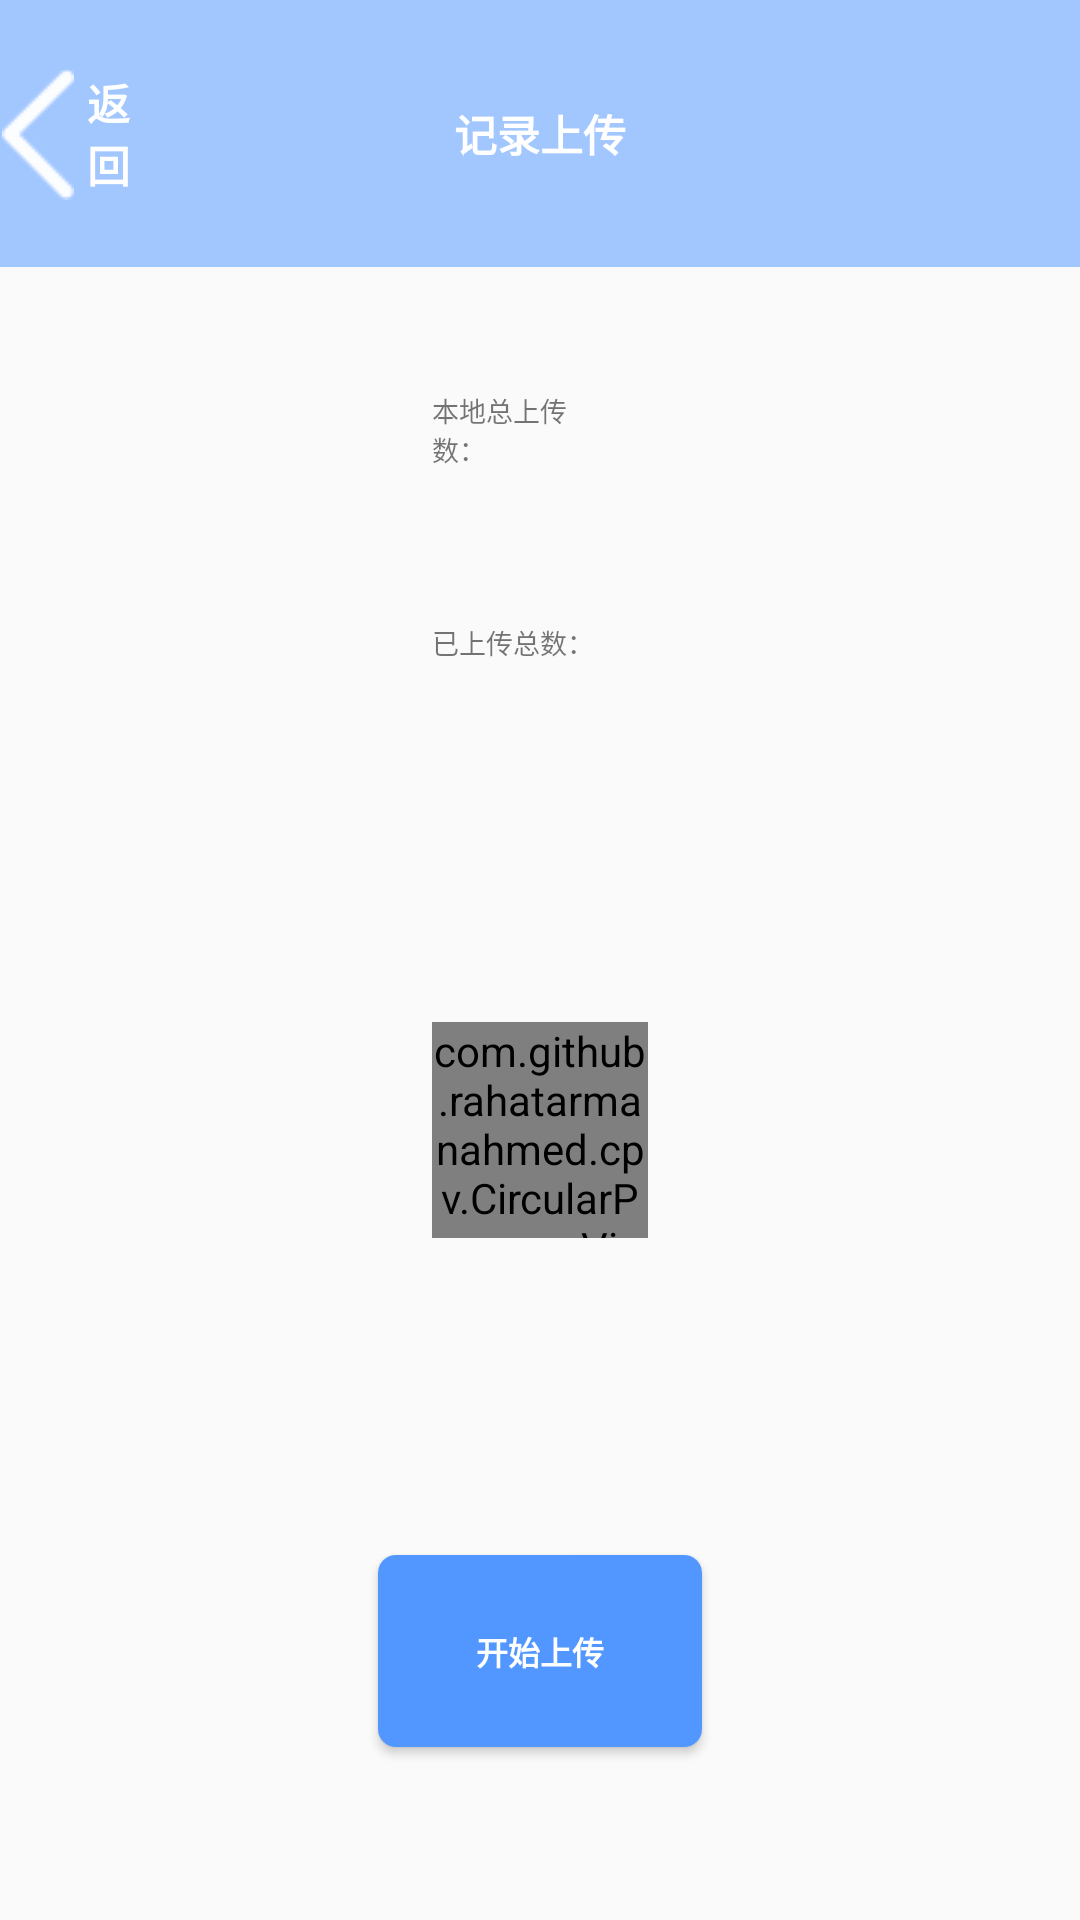

Layout XML and referenced resources for this Android screen:
<!-- AndroidManifest.xml: application theme AppTheme -->
<!-- res/layout/activity_record_upload.xml -->
<?xml version="1.0" encoding="utf-8"?>
<androidx.constraintlayout.widget.ConstraintLayout
    android:layout_height="match_parent"
    android:layout_width="match_parent"
    xmlns:android="http://schemas.android.com/apk/res/android"
    xmlns:app="http://schemas.android.com/apk/res-auto">

    <TextView
        android:id="@+id/tv_top"
        android:layout_width="0dp"
        android:layout_height="0dp"
        android:textColor="@color/white"
        android:textStyle="bold"
        android:gravity="center"
        android:text="记录上传"
        android:textSize="@dimen/x48"
        android:background="@color/bg_blue"
        app:layout_constraintLeft_toLeftOf="parent"
        app:layout_constraintRight_toRightOf="parent"
        app:layout_constraintTop_toTopOf="parent"
        app:layout_constraintHeight_percent="0.138888888"
        />

    
    <ImageButton
        android:id="@+id/ib_back"
        android:layout_width="0dp"
        android:layout_height="0dp"
        app:layout_constraintTop_toTopOf="parent"
        app:layout_constraintLeft_toLeftOf="parent"
        app:layout_constraintWidth_percent="0.07"
        app:layout_constraintHeight_percent="0.138888888"
        style="@style/nullbg"
        android:src="@drawable/back"/>

    <TextView
        android:id="@+id/tv_back"
        android:layout_width="0dp"
        android:layout_height="0dp"
        android:text="返回"
        android:textColor="@color/white"
        android:textStyle="bold"
        android:textSize="@dimen/x48"
        app:layout_constraintTop_toTopOf="parent"
        app:layout_constraintLeft_toRightOf="@+id/ib_back"
        app:layout_constraintWidth_percent="0.06"
        app:layout_constraintHeight_percent="0.138888888"
        style="@style/nullbg"
        android:src="@drawable/back"/>

    <TextView
        android:id="@+id/tv_up_count"
        android:layout_width="0dp"
        android:layout_height="0dp"
        android:text="已上传总数："
        android:gravity="center|left"
        android:textSize="@dimen/x30"
        app:layout_constraintLeft_toLeftOf="@+id/progress_view"
        app:layout_constraintTop_toTopOf="parent"
        app:layout_constraintBottom_toBottomOf="parent"
        app:layout_constraintHeight_percent="0.08"
        app:layout_constraintVertical_bias="0.32"
        app:layout_constraintWidth_percent="0.15"/>

    <TextView
        android:id="@+id/tv_up_count_value"
        android:layout_width="0dp"
        android:layout_height="0dp"
        android:gravity="center|left"
        android:textSize="@dimen/x30"
        app:layout_constraintTop_toTopOf="@+id/tv_up_count"
        app:layout_constraintBottom_toBottomOf="@+id/tv_up_count"
        app:layout_constraintStart_toEndOf="@+id/tv_up_count"
        app:layout_constraintWidth_percent="0.1"/>

    <TextView
        android:id="@+id/tv_total_count_value"
        android:layout_width="0dp"
        android:layout_height="0dp"
        android:gravity="center|left"
        android:textSize="@dimen/x30"
        app:layout_constraintTop_toTopOf="@+id/tv_total_count"
        app:layout_constraintBottom_toBottomOf="@+id/tv_total_count"
        app:layout_constraintStart_toEndOf="@+id/tv_total_count"
        app:layout_constraintWidth_percent="0.1"/>

    <TextView
        android:id="@+id/tv_total_count"
        android:layout_width="0dp"
        android:layout_height="0dp"
        android:gravity="center|left"
        android:text="本地总上传数："
        android:textSize="@dimen/x30"
        app:layout_constraintRight_toLeftOf="@+id/tv_total_count_value"
        app:layout_constraintTop_toTopOf="parent"
        app:layout_constraintBottom_toBottomOf="parent"
        app:layout_constraintLeft_toLeftOf="@+id/progress_view"
        app:layout_constraintRight_toRightOf="parent"
        app:layout_constraintHeight_percent="0.08"
        app:layout_constraintVertical_bias="0.2"
        app:layout_constraintWidth_percent="0.15"
        app:layout_constraintHorizontal_bias="0.3"/>

    <com.github.rahatarmanahmed.cpv.CircularProgressView
        xmlns:app="http://schemas.android.com/apk/res-auto"
        android:id="@+id/progress_view"
        android:layout_width="0dp"
        android:layout_height="0dp"
        app:layout_constraintWidth_percent="0.2"
        app:layout_constraintVertical_bias="0.6"
        app:cpv_animAutostart="false"
        app:cpv_indeterminate="false"
        app:cpv_maxProgress="100"
        app:cpv_progress="0"
        app:cpv_color="@color/font_green"
        app:layout_constraintBottom_toBottomOf="parent"
        app:layout_constraintLeft_toLeftOf="parent"
        app:layout_constraintRight_toRightOf="parent"
        app:layout_constraintTop_toTopOf="parent"
        app:layout_constraintDimensionRatio="1:1"/>

    <com.github.rahatarmanahmed.cpv.CircularProgressView
        xmlns:app="http://schemas.android.com/apk/res-auto"
        android:id="@+id/progress_view_mini"
        android:visibility="invisible"
        android:layout_width="0dp"
        android:layout_height="0dp"
        app:layout_constraintWidth_percent="0.1"
        app:layout_constraintVertical_bias="0.57"
        app:cpv_animAutostart="true"
        app:cpv_indeterminate="true"
        app:layout_constraintBottom_toBottomOf="parent"
        app:layout_constraintLeft_toLeftOf="parent"
        app:layout_constraintRight_toRightOf="parent"
        app:layout_constraintTop_toTopOf="parent"
        app:layout_constraintDimensionRatio="1:1"
        />

    <ImageView
        android:visibility="invisible"
        android:id="@+id/iv_success_base"
        android:layout_width="0dp"
        android:layout_height="0dp"
        android:padding="5dp"
        android:src="@drawable/success"
        android:layout_gravity="center"
        app:layout_constraintWidth_percent="0.1"
        app:layout_constraintVertical_bias="0.57"
        app:layout_constraintDimensionRatio="1:1"
        app:layout_constraintLeft_toLeftOf="parent"
        app:layout_constraintRight_toRightOf="parent"
        app:layout_constraintBottom_toBottomOf="parent"
        app:layout_constraintTop_toTopOf="parent"
        />

    <Button
        android:id="@+id/btn_check"
        android:layout_width="0dp"
        android:layout_height="0dp"
        android:text="开始上传"
        android:textStyle="bold"
        android:textSize="@dimen/x36"
        android:textColor="@color/white"
        android:gravity="center"
        android:background="@drawable/rect_dark_blue"
        app:layout_constraintTop_toTopOf="parent"
        app:layout_constraintLeft_toLeftOf="parent"
        app:layout_constraintBottom_toBottomOf="parent"
        app:layout_constraintRight_toRightOf="parent"
        app:layout_constraintVertical_bias="0.9"
        app:layout_constraintWidth_percent="0.3"
        app:layout_constraintHeight_percent="0.1"
        />
</androidx.constraintlayout.widget.ConstraintLayout>
<!-- resources referenced by this layout -->
<resources>
  <color name="bg_blue">#a2c7ff</color>
  <color name="font_green">#0fcc68</color>
  <color name="white">#FFFFFF</color>
  <dimen name="x30">30dp</dimen>
  <dimen name="x36">36dp</dimen>
  <dimen name="x48">48dp</dimen>
  <!-- drawable back: png bitmap (drawable, 1493 bytes) -->
  <!-- drawable rect_dark_blue (drawable) -->
  <?xml version="1.0" encoding="utf-8"?>
  <shape xmlns:android="http://schemas.android.com/apk/res/android">
      <corners android:radius="@dimen/x20" />
      <solid android:color="@color/bg_dark_blue" />
  
  </shape>
  <!-- drawable success: png bitmap (drawable, 4854 bytes) -->
  <style name="nullbg">
          <item name="layout_constraintVertical_bias">0.93</item>
          <item name="layout_constraintHeight_percent">0.06</item>
          <item name="android:gravity">center</item>
          <item name="android:background">@color/transbg</item>
          <item name="android:textColor">@color/white</item>
      </style>
  <style name="AppTheme" parent="Theme.AppCompat.Light.DarkActionBar">
          
          <item name="colorPrimary">@color/colorPrimary</item>
          <item name="colorPrimaryDark">@color/colorPrimaryDark</item>
          <item name="colorAccent">@color/colorAccent</item>
      </style>
  <dimen name="x20">20dp</dimen>
  <color name="bg_dark_blue">#5297ff</color>
  <color name="transbg">#00808080</color>
  <color name="colorPrimary">#008577</color>
  <color name="colorPrimaryDark">#00574B</color>
  <color name="colorAccent">#D81B60</color>
</resources>
